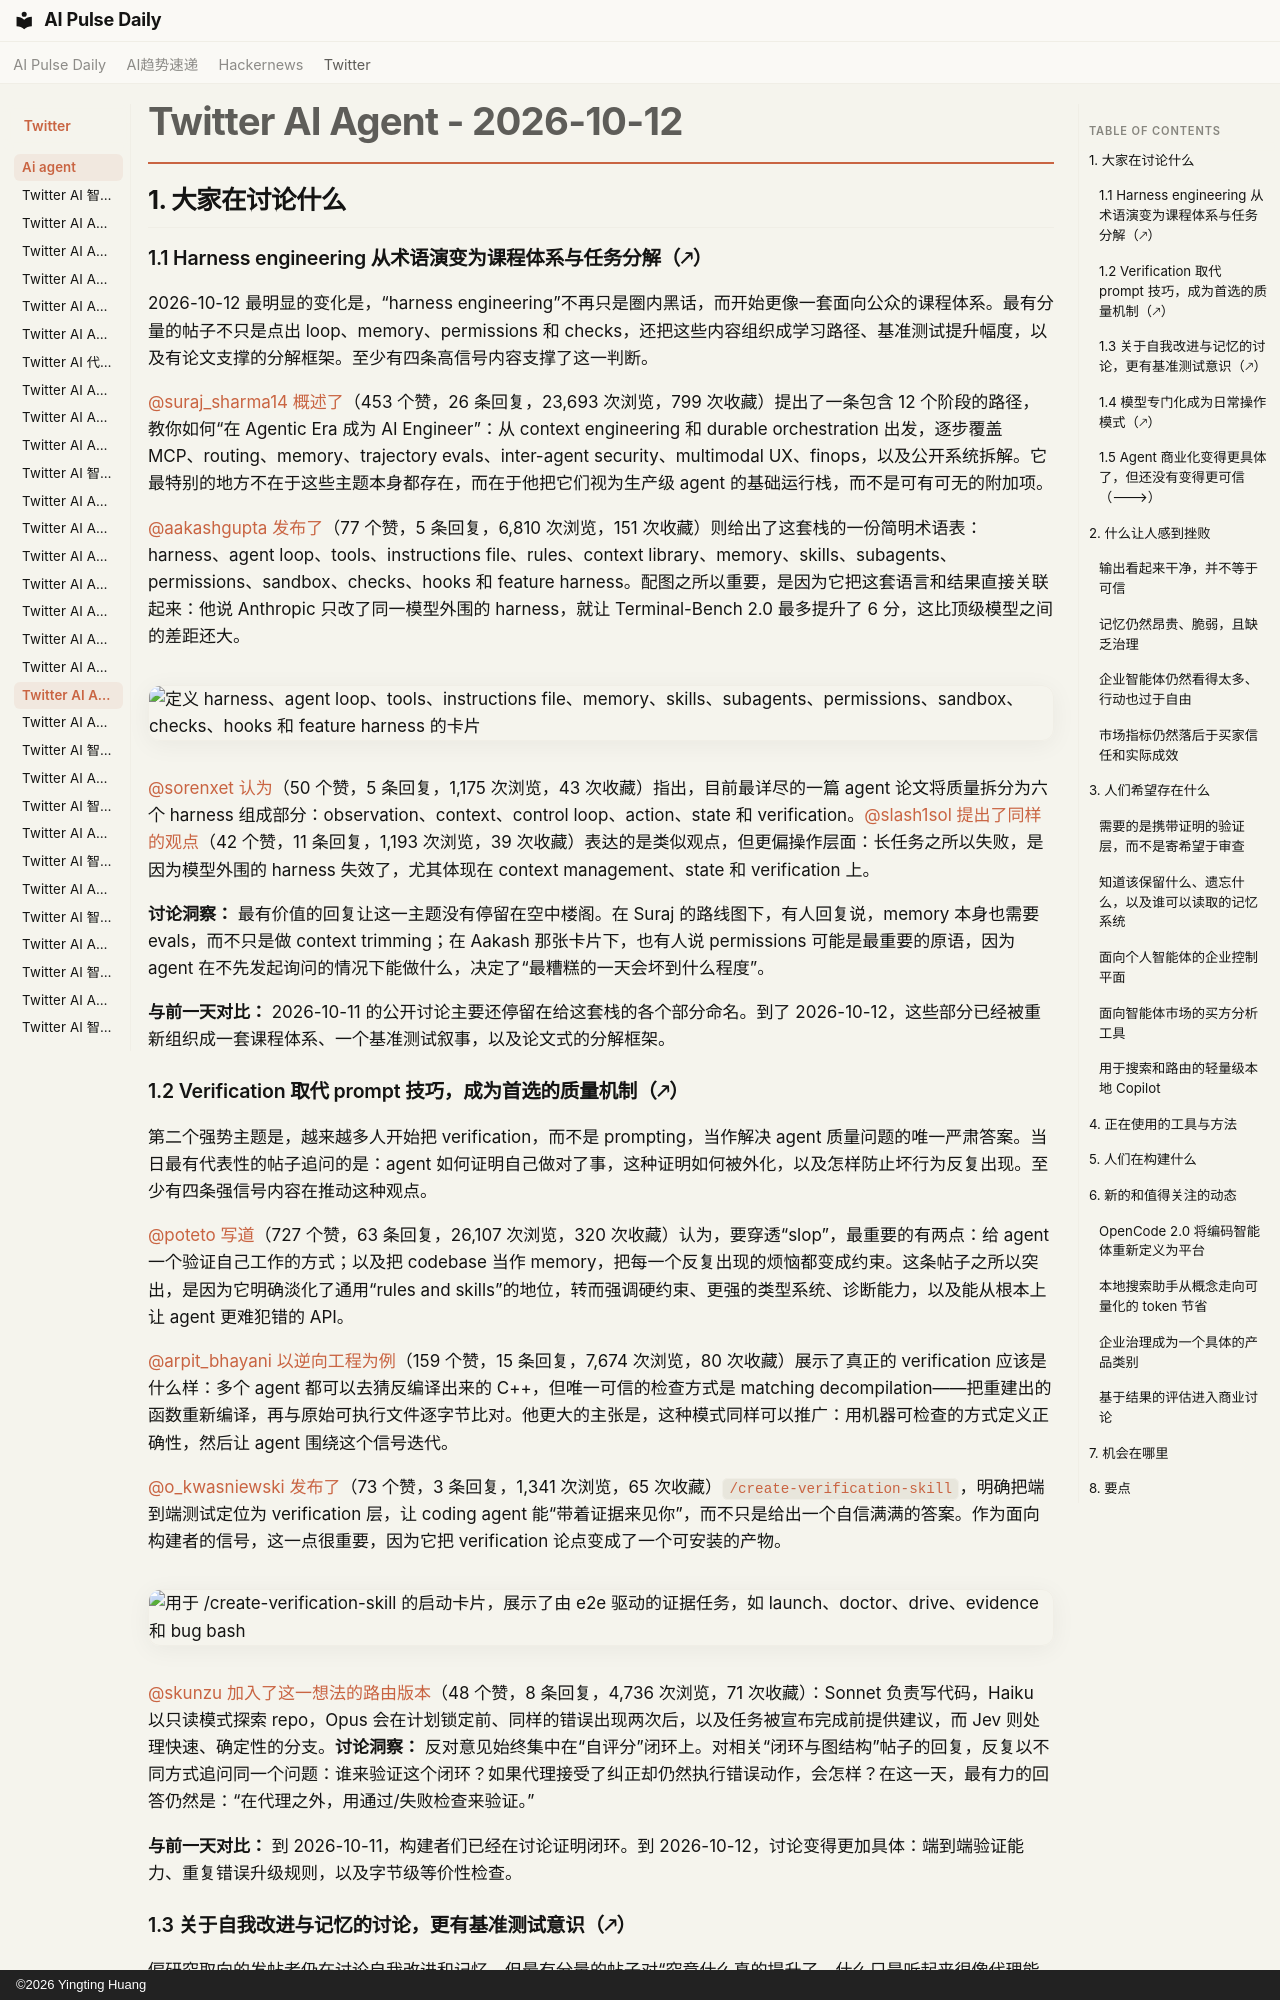

repository: vibewatch/vibewatch.github.io · page: twitter/ai-agent/2026-10-12.zh/index.html · generator: mkdocs · copyright: ©2026 Yingting Huang

# Twitter AI Agent - 2026-10-12

## 1. 大家在讨论什么

### 1.1 Harness engineering 从术语演变为课程体系与任务分解（🡕）

2026-10-12 最明显的变化是，“harness engineering”不再只是圈内黑话，而开始更像一套面向公众的课程体系。最有分量的帖子不只是点出 loop、memory、permissions 和 checks，还把这些内容组织成学习路径、基准测试提升幅度，以及有论文支撑的分解框架。至少有四条高信号内容支撑了这一判断。

[@suraj_sharma14](https://x.com/suraj_sharma14) [概述了](https://x.com/suraj_sharma14/status/2109615202371252261)（453 个赞，26 条回复，23,693 次浏览，799 次收藏）提出了一条包含 12 个阶段的路径，教你如何“在 Agentic Era 成为 AI Engineer”：从 context engineering 和 durable orchestration 出发，逐步覆盖 MCP、routing、memory、trajectory evals、inter-agent security、multimodal UX、finops，以及公开系统拆解。它最特别的地方不在于这些主题本身都存在，而在于他把它们视为生产级 agent 的基础运行栈，而不是可有可无的附加项。

[@aakashgupta](https://x.com/aakashgupta) [发布了](https://x.com/aakashgupta/status/2109327428913152480)（77 个赞，5 条回复，6,810 次浏览，151 次收藏）则给出了这套栈的一份简明术语表：harness、agent loop、tools、instructions file、rules、context library、memory、skills、subagents、permissions、sandbox、checks、hooks 和 feature harness。配图之所以重要，是因为它把这套语言和结果直接关联起来：他说 Anthropic 只改了同一模型外围的 harness，就让 Terminal-Bench 2.0 最多提升了 6 分，这比顶级模型之间的差距还大。

![定义 harness、agent loop、tools、instructions file、memory、skills、subagents、permissions、sandbox、checks、hooks 和 feature harness 的卡片](https://pbs.twimg.com/media/HUXWHV-aEAAMBHu.png)

[@sorenxet](https://x.com/sorenxet) [认为](https://x.com/sorenxet/status/2109334947538354411)（50 个赞，5 条回复，1,175 次浏览，43 次收藏）指出，目前最详尽的一篇 agent 论文将质量拆分为六个 harness 组成部分：observation、context、control loop、action、state 和 verification。[@slash1sol](https://x.com/slash1sol) [提出了同样的观点](https://x.com/slash1sol/status/2109383952850993419)（42 个赞，11 条回复，1,193 次浏览，39 次收藏）表达的是类似观点，但更偏操作层面：长任务之所以失败，是因为模型外围的 harness 失效了，尤其体现在 context management、state 和 verification 上。

**讨论洞察：** 最有价值的回复让这一主题没有停留在空中楼阁。在 Suraj 的路线图下，有人回复说，memory 本身也需要 evals，而不只是做 context trimming；在 Aakash 那张卡片下，也有人说 permissions 可能是最重要的原语，因为 agent 在不先发起询问的情况下能做什么，决定了“最糟糕的一天会坏到什么程度”。

**与前一天对比：** 2026-10-11 的公开讨论主要还停留在给这套栈的各个部分命名。到了 2026-10-12，这些部分已经被重新组织成一套课程体系、一个基准测试叙事，以及论文式的分解框架。

### 1.2 Verification 取代 prompt 技巧，成为首选的质量机制（🡕）

第二个强势主题是，越来越多人开始把 verification，而不是 prompting，当作解决 agent 质量问题的唯一严肃答案。当日最有代表性的帖子追问的是：agent 如何证明自己做对了事，这种证明如何被外化，以及怎样防止坏行为反复出现。至少有四条强信号内容在推动这种观点。

[@poteto](https://x.com/poteto) [写道](https://x.com/poteto/status/2109699980248408574)（727 个赞，63 条回复，26,107 次浏览，320 次收藏）认为，要穿透“slop”，最重要的有两点：给 agent 一个验证自己工作的方式；以及把 codebase 当作 memory，把每一个反复出现的烦恼都变成约束。这条帖子之所以突出，是因为它明确淡化了通用“rules and skills”的地位，转而强调硬约束、更强的类型系统、诊断能力，以及能从根本上让 agent 更难犯错的 API。

[@arpit_bhayani](https://x.com/arpit_bhayani) [以逆向工程为例](https://x.com/arpit_bhayani/status/2109505311904309621)（159 个赞，15 条回复，7,674 次浏览，80 次收藏）展示了真正的 verification 应该是什么样：多个 agent 都可以去猜反编译出来的 C++，但唯一可信的检查方式是 matching decompilation——把重建出的函数重新编译，再与原始可执行文件逐字节比对。他更大的主张是，这种模式同样可以推广：用机器可检查的方式定义正确性，然后让 agent 围绕这个信号迭代。

[@o_kwasniewski](https://x.com/o_kwasniewski) [发布了](https://x.com/o_kwasniewski/status/2109694443410399543)（73 个赞，3 条回复，1,341 次浏览，65 次收藏）`/create-verification-skill`，明确把端到端测试定位为 verification 层，让 coding agent 能“带着证据来见你”，而不只是给出一个自信满满的答案。作为面向构建者的信号，这一点很重要，因为它把 verification 论点变成了一个可安装的产物。

![用于 /create-verification-skill 的启动卡片，展示了由 e2e 驱动的证据任务，如 launch、doctor、drive、evidence 和 bug bash](https://pbs.twimg.com/media/HUcjJhiWAAATZFf.jpg)

[@skunzu](https://x.com/skunzu) [加入了这一想法的路由版本](https://x.com/skunzu/status/2109727705709084960)（48 个赞，8 条回复，4,736 次浏览，71 次收藏）：Sonnet 负责写代码，Haiku 以只读模式探索 repo，Opus 会在计划锁定前、同样的错误出现两次后，以及任务被宣布完成前提供建议，而 Jev 则处理快速、确定性的分支。**讨论洞察：** 反对意见始终集中在“自评分”闭环上。对相关“闭环与图结构”帖子的回复，反复以不同方式追问同一个问题：谁来验证这个闭环？如果代理接受了纠正却仍然执行错误动作，会怎样？在这一天，最有力的回答仍然是：“在代理之外，用通过/失败检查来验证。”

**与前一天对比：** 到 2026-10-11，构建者们已经在讨论证明闭环。到 2026-10-12，讨论变得更加具体：端到端验证能力、重复错误升级规则，以及字节级等价性检查。
